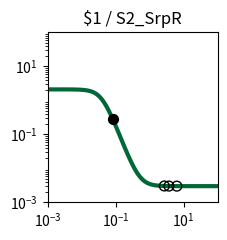

Write the Python code that produced this figure. (Note: this script raises an exception after producing the figure.)
import matplotlib.pyplot as plt
import matplotlib.ticker as ticker
import numpy as np

fig, ax = plt.subplots(figsize=(2.5,2.5))

plt.xlim(1.000000e-03, 1.000000e+02)
plt.ylim(1.000000e-03, 1.000000e+02)

x = np.array([1.000000e-03,1.122018e-03,1.258925e-03,1.412538e-03,1.584893e-03,1.778279e-03,1.995262e-03,2.238721e-03,2.511886e-03,2.818383e-03,3.162278e-03,3.548134e-03,3.981072e-03,4.466836e-03,5.011872e-03,5.623413e-03,6.309573e-03,7.079458e-03,7.943282e-03,8.912509e-03,1.000000e-02,1.122018e-02,1.258925e-02,1.412538e-02,1.584893e-02,1.778279e-02,1.995262e-02,2.238721e-02,2.511886e-02,2.818383e-02,3.162278e-02,3.548134e-02,3.981072e-02,4.466836e-02,5.011872e-02,5.623413e-02,6.309573e-02,7.079458e-02,7.943282e-02,8.912509e-02,1.000000e-01,1.122018e-01,1.258925e-01,1.412538e-01,1.584893e-01,1.778279e-01,1.995262e-01,2.238721e-01,2.511886e-01,2.818383e-01,3.162278e-01,3.548134e-01,3.981072e-01,4.466836e-01,5.011872e-01,5.623413e-01,6.309573e-01,7.079458e-01,7.943282e-01,8.912509e-01,1.000000e+00,1.122018e+00,1.258925e+00,1.412538e+00,1.584893e+00,1.778279e+00,1.995262e+00,2.238721e+00,2.511886e+00,2.818383e+00,3.162278e+00,3.548134e+00,3.981072e+00,4.466836e+00,5.011872e+00,5.623413e+00,6.309573e+00,7.079458e+00,7.943282e+00,8.912509e+00,1.000000e+01,1.122018e+01,1.258925e+01,1.412538e+01,1.584893e+01,1.778279e+01,1.995262e+01,2.238721e+01,2.511886e+01,2.818383e+01,3.162278e+01,3.548134e+01,3.981072e+01,4.466836e+01,5.011872e+01,5.623413e+01,6.309573e+01,7.079458e+01,7.943282e+01,8.912509e+01,1.000000e+02,])
y = np.array([2.099857e+00,2.099807e+00,2.099739e+00,2.099648e+00,2.099526e+00,2.099360e+00,2.099137e+00,2.098836e+00,2.098430e+00,2.097883e+00,2.097145e+00,2.096150e+00,2.094810e+00,2.093005e+00,2.090575e+00,2.087306e+00,2.082912e+00,2.077014e+00,2.069111e+00,2.058546e+00,2.044463e+00,2.025768e+00,2.001086e+00,1.968729e+00,1.926706e+00,1.872786e+00,1.804663e+00,1.720264e+00,1.618197e+00,1.498308e+00,1.362212e+00,1.213582e+00,1.057965e+00,9.020628e-01,7.526254e-01,6.153304e-01,4.940173e-01,3.904661e-01,3.046511e-01,2.352599e-01,1.802554e-01,1.373388e-01,1.042649e-01,7.901833e-02,5.988664e-02,4.546868e-02,3.464827e-02,2.655314e-02,2.051107e-02,1.600924e-02,1.265938e-02,1.016914e-02,8.319262e-03,6.945813e-03,5.926496e-03,5.170225e-03,4.609241e-03,4.193183e-03,3.884649e-03,3.655871e-03,3.486243e-03,3.360479e-03,3.267239e-03,3.198113e-03,3.146867e-03,3.108876e-03,3.080712e-03,3.059833e-03,3.044355e-03,3.032881e-03,3.024375e-03,3.018070e-03,3.013395e-03,3.009930e-03,3.007361e-03,3.005457e-03,3.004045e-03,3.002999e-03,3.002223e-03,3.001648e-03,3.001222e-03,3.000906e-03,3.000671e-03,3.000498e-03,3.000369e-03,3.000273e-03,3.000203e-03,3.000150e-03,3.000111e-03,3.000083e-03,3.000061e-03,3.000045e-03,3.000034e-03,3.000025e-03,3.000018e-03,3.000014e-03,3.000010e-03,3.000008e-03,3.000006e-03,3.000004e-03,3.000003e-03,])
c = "#006838"

hi_x = np.array([8.255644e-02,])
hi_y = np.array([2.796653e-01,])
lo_x = np.array([6.317167e+00,2.706598e+00,3.693125e+00,])
lo_y = np.array([3.004033e-03,3.036530e-03,3.016283e-03,])

plt.loglog(x,y,lw=3,color=c)
plt.scatter(hi_x,hi_y,marker='o',s=50,color='black',zorder=10)
plt.scatter(lo_x,lo_y,marker='o',s=50,edgecolors='black',color='none',zorder=10)

plt.title("$1 / S2_SrpR")

ax.xaxis.set_major_locator(ticker.LogLocator(numticks=3))
ax.yaxis.set_major_locator(ticker.LogLocator(numticks=3))

ax.set_aspect('equal')
plt.tight_layout()

plt.savefig("/root/output/response_plot_$1_S2_SrpR.png", bbox_inches='tight')
